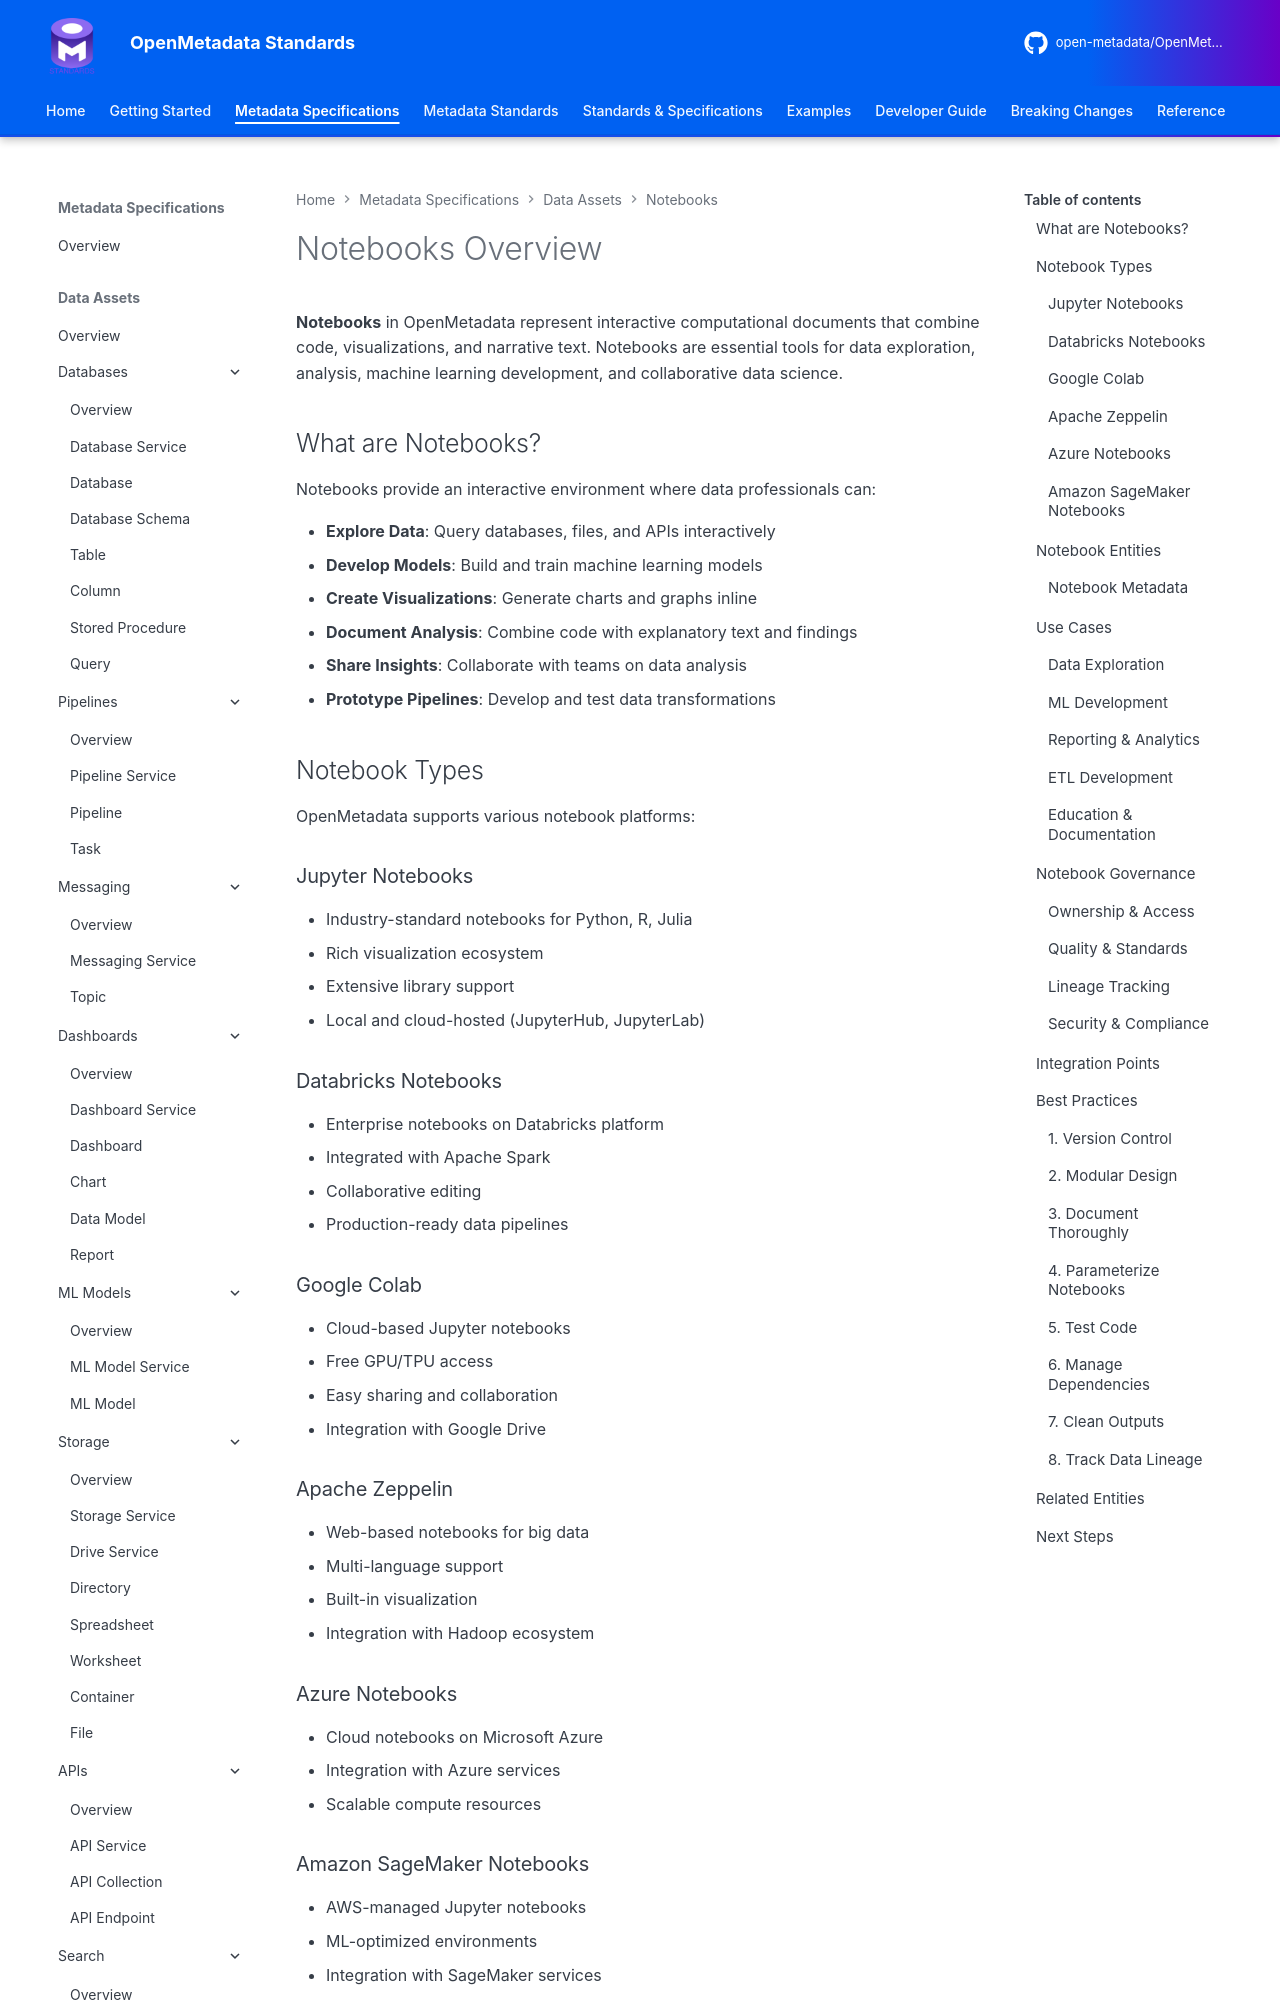

repository: open-metadata/OpenMetadataStandards · page: data-assets/notebooks/overview/index.html · generator: mkdocs


# Notebooks Overview

**Notebooks** in OpenMetadata represent interactive computational documents that combine code, visualizations, and narrative text. Notebooks are essential tools for data exploration, analysis, machine learning development, and collaborative data science.

## What are Notebooks?

Notebooks provide an interactive environment where data professionals can:

- **Explore Data**: Query databases, files, and APIs interactively
- **Develop Models**: Build and train machine learning models
- **Create Visualizations**: Generate charts and graphs inline
- **Document Analysis**: Combine code with explanatory text and findings
- **Share Insights**: Collaborate with teams on data analysis
- **Prototype Pipelines**: Develop and test data transformations

## Notebook Types

OpenMetadata supports various notebook platforms:

### Jupyter Notebooks
- Industry-standard notebooks for Python, R, Julia
- Rich visualization ecosystem
- Extensive library support
- Local and cloud-hosted (JupyterHub, JupyterLab)

### Databricks Notebooks
- Enterprise notebooks on Databricks platform
- Integrated with Apache Spark
- Collaborative editing
- Production-ready data pipelines

### Google Colab
- Cloud-based Jupyter notebooks
- Free GPU/TPU access
- Easy sharing and collaboration
- Integration with Google Drive

### Apache Zeppelin
- Web-based notebooks for big data
- Multi-language support
- Built-in visualization
- Integration with Hadoop ecosystem

### Azure Notebooks
- Cloud notebooks on Microsoft Azure
- Integration with Azure services
- Scalable compute resources

### Amazon SageMaker Notebooks
- AWS-managed Jupyter notebooks
- ML-optimized environments
- Integration with SageMaker services
